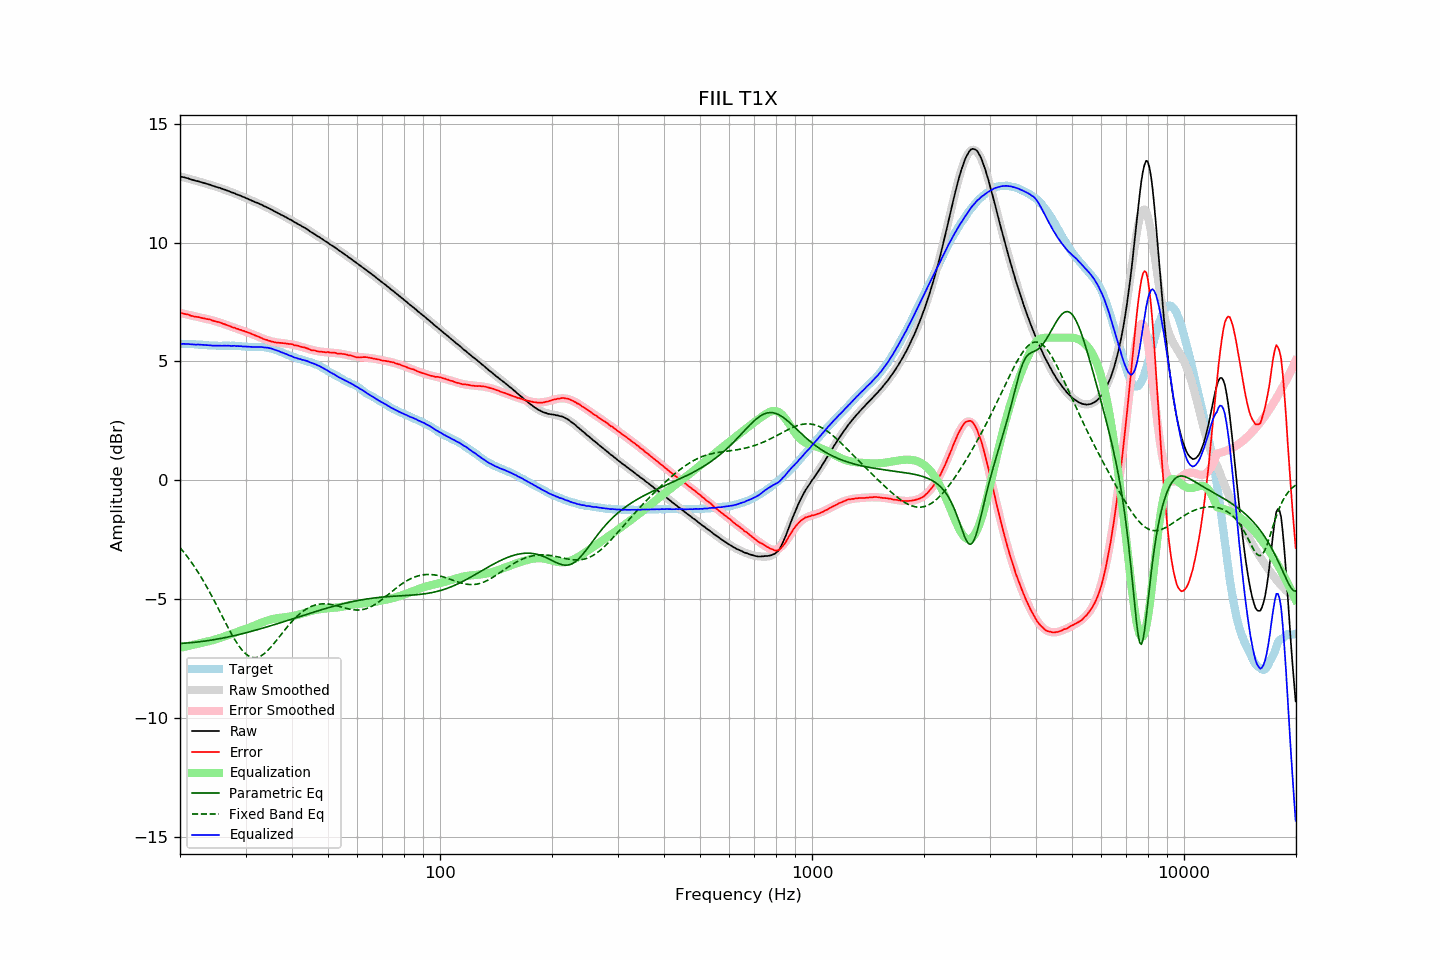

The data file committed next to this chart (first rows):
frequency, raw, error, smoothed, error_smoothed, equalization, parametric_eq, fixed_band_eq, equalized_raw, equalized_smoothed, target
20.00, 12.79, 7.05, 12.79, 7.05, -7.05, -6.86, -2.83, 5.74, 5.74, 5.74
20.20, 12.77, 7.03, 12.77, 7.03, -7.03, -6.86, -2.91, 5.74, 5.74, 5.74
20.40, 12.76, 7.02, 12.75, 7.01, -7.01, -6.85, -2.99, 5.74, 5.74, 5.74
20.61, 12.74, 7.00, 12.73, 7.00, -7.00, -6.85, -3.07, 5.74, 5.74, 5.74
20.81, 12.72, 6.99, 12.72, 6.98, -6.98, -6.84, -3.16, 5.73, 5.73, 5.73
21.02, 12.71, 6.98, 12.70, 6.97, -6.97, -6.84, -3.25, 5.74, 5.73, 5.73
21.23, 12.68, 6.95, 12.68, 6.95, -6.95, -6.83, -3.34, 5.73, 5.73, 5.73
21.44, 12.66, 6.92, 12.66, 6.93, -6.93, -6.83, -3.44, 5.72, 5.73, 5.74
21.66, 12.64, 6.91, 12.64, 6.92, -6.92, -6.82, -3.53, 5.72, 5.72, 5.73
21.87, 12.62, 6.89, 12.62, 6.90, -6.90, -6.81, -3.63, 5.71, 5.72, 5.73
22.09, 12.60, 6.88, 12.60, 6.89, -6.89, -6.81, -3.73, 5.71, 5.72, 5.72
22.31, 12.59, 6.87, 12.58, 6.87, -6.87, -6.80, -3.84, 5.71, 5.71, 5.72
22.54, 12.57, 6.86, 12.56, 6.86, -6.86, -6.79, -3.95, 5.71, 5.71, 5.70
22.76, 12.55, 6.84, 12.54, 6.84, -6.84, -6.78, -4.06, 5.71, 5.70, 5.70
22.99, 12.53, 6.82, 12.52, 6.82, -6.82, -6.77, -4.17, 5.70, 5.70, 5.70
23.22, 12.51, 6.81, 12.50, 6.81, -6.81, -6.77, -4.28, 5.70, 5.69, 5.69
23.45, 12.49, 6.79, 12.48, 6.80, -6.80, -6.76, -4.40, 5.69, 5.69, 5.69
23.69, 12.47, 6.78, 12.46, 6.78, -6.78, -6.75, -4.52, 5.69, 5.68, 5.68
23.92, 12.45, 6.77, 12.44, 6.77, -6.77, -6.74, -4.64, 5.68, 5.68, 5.67
24.16, 12.43, 6.76, 12.42, 6.75, -6.75, -6.73, -4.77, 5.68, 5.67, 5.67
24.40, 12.40, 6.73, 12.40, 6.73, -6.73, -6.71, -4.89, 5.66, 5.67, 5.67
24.65, 12.38, 6.71, 12.38, 6.71, -6.71, -6.70, -5.02, 5.66, 5.67, 5.67
24.89, 12.36, 6.69, 12.36, 6.69, -6.69, -6.69, -5.15, 5.66, 5.67, 5.67
25.14, 12.34, 6.67, 12.34, 6.67, -6.67, -6.68, -5.28, 5.66, 5.66, 5.67
25.39, 12.32, 6.66, 12.31, 6.65, -6.65, -6.67, -5.42, 5.66, 5.66, 5.66
25.65, 12.30, 6.64, 12.29, 6.63, -6.63, -6.66, -5.55, 5.67, 5.66, 5.66
25.91, 12.27, 6.61, 12.27, 6.61, -6.61, -6.64, -5.68, 5.66, 5.66, 5.66
26.16, 12.25, 6.58, 12.24, 6.58, -6.58, -6.63, -5.81, 5.66, 5.66, 5.66
26.43, 12.23, 6.56, 12.22, 6.56, -6.56, -6.62, -5.95, 5.67, 5.66, 5.66
26.69, 12.20, 6.53, 12.20, 6.54, -6.54, -6.60, -6.08, 5.66, 5.66, 5.66
26.96, 12.18, 6.51, 12.17, 6.51, -6.51, -6.59, -6.21, 5.66, 5.66, 5.66
27.23, 12.15, 6.49, 12.15, 6.49, -6.49, -6.57, -6.33, 5.66, 5.66, 5.66
27.50, 12.12, 6.46, 12.12, 6.46, -6.46, -6.56, -6.46, 5.65, 5.66, 5.66
27.77, 12.10, 6.43, 12.10, 6.44, -6.44, -6.54, -6.58, 5.66, 5.66, 5.67
28.05, 12.08, 6.42, 12.07, 6.41, -6.41, -6.53, -6.69, 5.66, 5.65, 5.66
28.33, 12.04, 6.38, 12.04, 6.39, -6.39, -6.51, -6.80, 5.65, 5.65, 5.66
28.62, 12.02, 6.37, 12.02, 6.37, -6.37, -6.50, -6.90, 5.65, 5.65, 5.64
28.90, 11.99, 6.33, 11.99, 6.34, -6.34, -6.48, -7.00, 5.64, 5.64, 5.65
29.19, 11.97, 6.32, 11.96, 6.32, -6.32, -6.46, -7.09, 5.65, 5.64, 5.64
29.48, 11.93, 6.30, 11.93, 6.30, -6.30, -6.45, -7.17, 5.63, 5.63, 5.63
29.78, 11.91, 6.28, 11.90, 6.27, -6.27, -6.43, -7.24, 5.63, 5.63, 5.63
30.08, 11.88, 6.25, 11.87, 6.25, -6.25, -6.41, -7.30, 5.63, 5.63, 5.63
30.38, 11.85, 6.23, 11.85, 6.22, -6.22, -6.40, -7.36, 5.62, 5.62, 5.62
30.68, 11.82, 6.20, 11.82, 6.20, -6.20, -6.38, -7.40, 5.62, 5.62, 5.61
30.99, 11.79, 6.17, 11.79, 6.17, -6.17, -6.36, -7.43, 5.61, 5.62, 5.61
31.30, 11.76, 6.15, 11.76, 6.15, -6.15, -6.34, -7.45, 5.61, 5.61, 5.61
31.61, 11.73, 6.12, 11.73, 6.12, -6.12, -6.32, -7.46, 5.61, 5.61, 5.61
31.93, 11.70, 6.09, 11.70, 6.09, -6.09, -6.30, -7.46, 5.61, 5.61, 5.61
32.24, 11.68, 6.06, 11.67, 6.06, -6.06, -6.28, -7.45, 5.61, 5.61, 5.61
32.57, 11.65, 6.04, 11.64, 6.03, -6.03, -6.27, -7.43, 5.61, 5.61, 5.60
32.89, 11.62, 6.01, 11.61, 6.01, -6.01, -6.25, -7.40, 5.61, 5.61, 5.61
33.22, 11.59, 5.98, 11.58, 5.98, -5.98, -6.23, -7.36, 5.61, 5.60, 5.61
33.55, 11.55, 5.94, 11.55, 5.95, -5.95, -6.21, -7.31, 5.59, 5.60, 5.60
33.89, 11.52, 5.92, 11.52, 5.93, -5.93, -6.19, -7.26, 5.59, 5.59, 5.59
34.23, 11.49, 5.91, 11.48, 5.90, -5.90, -6.17, -7.19, 5.58, 5.58, 5.58
34.57, 11.46, 5.88, 11.45, 5.88, -5.88, -6.15, -7.13, 5.57, 5.57, 5.58
34.92, 11.42, 5.86, 11.42, 5.86, -5.86, -6.13, -7.06, 5.55, 5.55, 5.55
35.27, 11.39, 5.84, 11.38, 5.85, -5.85, -6.11, -6.98, 5.54, 5.54, 5.55
35.62, 11.35, 5.83, 11.35, 5.83, -5.83, -6.08, -6.90, 5.52, 5.52, 5.52
35.97, 11.31, 5.80, 11.31, 5.81, -5.81, -6.06, -6.82, 5.49, 5.50, 5.50
... 635 more rows
